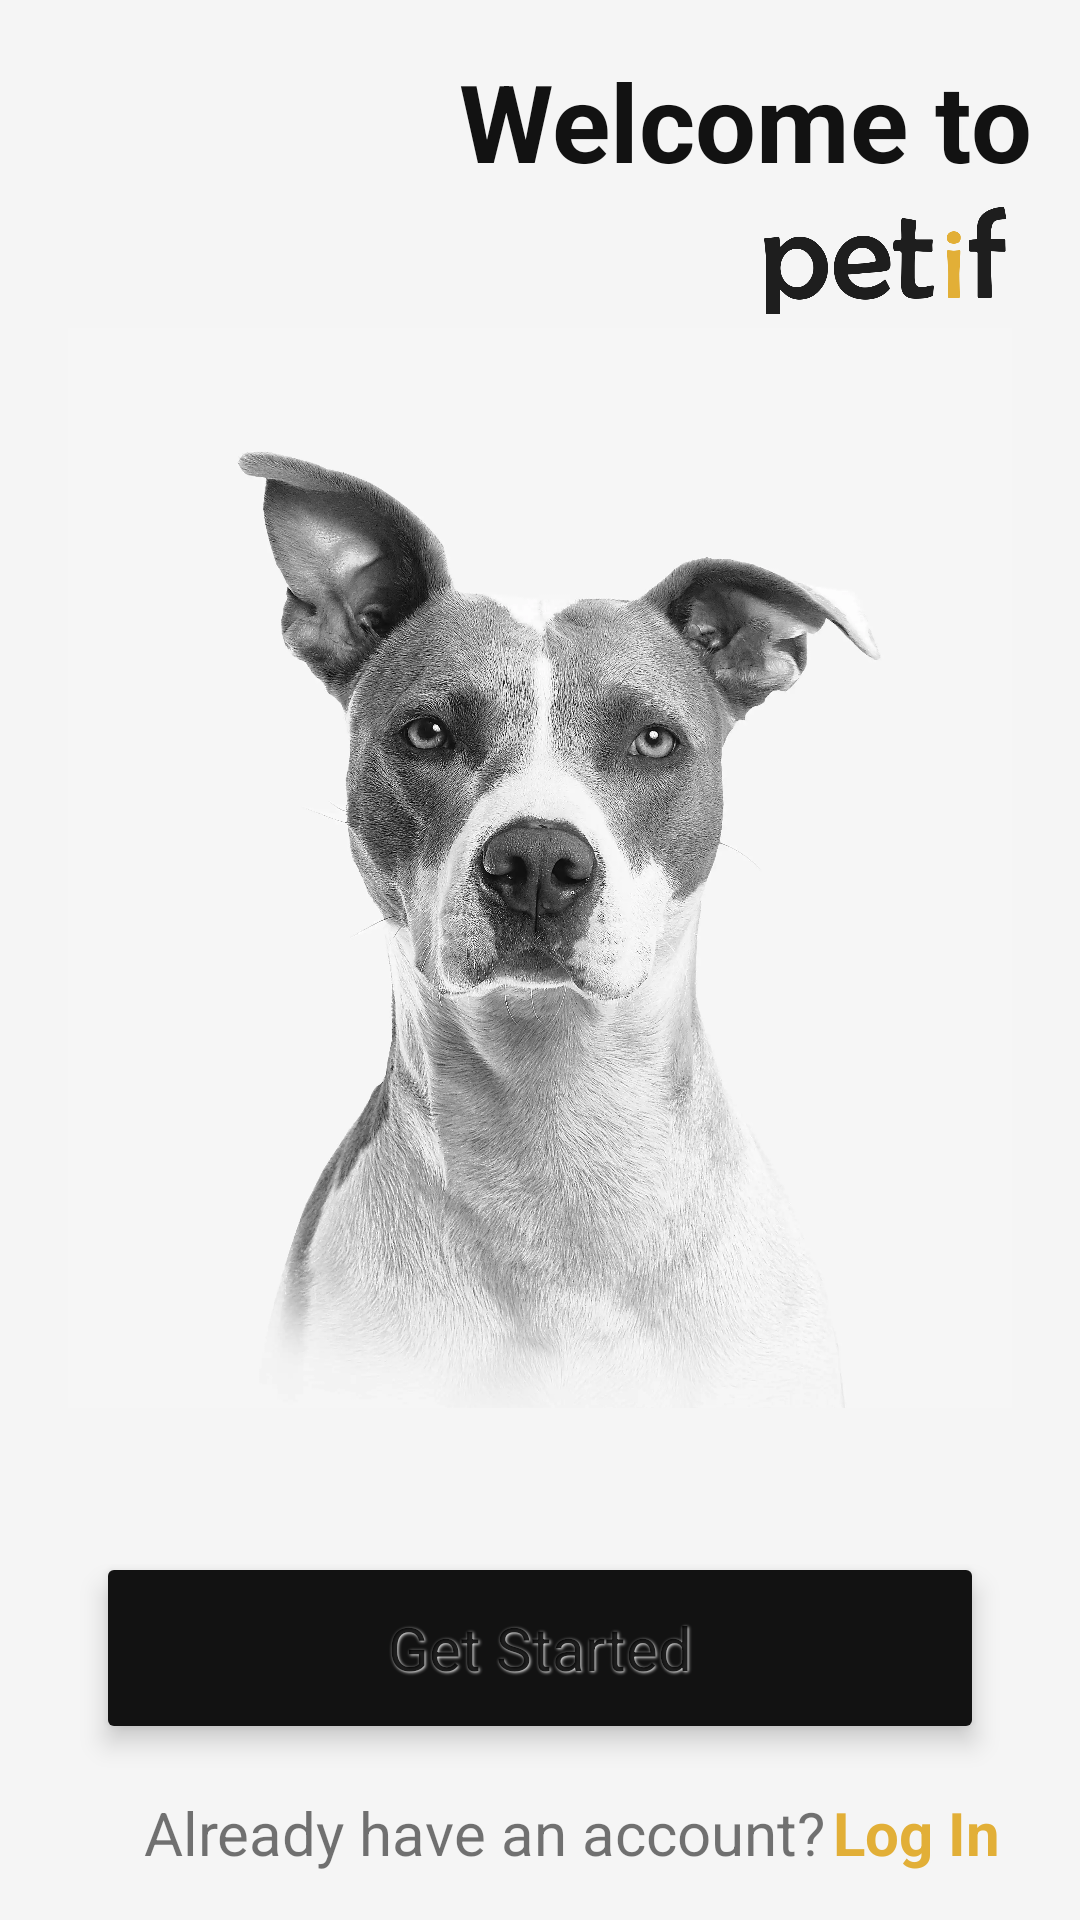

Android layout source for this screen:
<!-- AndroidManifest.xml: application theme Theme.Dogif -->
<!-- res/layout/fragment_welcome.xml -->
<?xml version="1.0" encoding="utf-8"?>
<androidx.constraintlayout.widget.ConstraintLayout xmlns:android="http://schemas.android.com/apk/res/android"
    xmlns:app="http://schemas.android.com/apk/res-auto"
    xmlns:tools="http://schemas.android.com/tools"
    android:layout_width="match_parent"
    android:layout_height="match_parent"
    android:background="@color/bg"
    android:fitsSystemWindows="true"
    tools:context=".welcomeFragment">

    <TextView
        android:id="@+id/textView4"
        android:layout_width="wrap_content"
        android:layout_height="wrap_content"
        android:layout_marginTop="16dp"
        android:layout_marginEnd="16dp"
        android:text="Welcome to"
        android:textColor="@color/text"
        android:textSize="36sp"
        android:textStyle="bold"
        app:layout_constraintEnd_toEndOf="parent"
        app:layout_constraintTop_toTopOf="parent" />

    <ImageView
        android:id="@+id/imageView"
        android:layout_width="360dp"
        android:layout_height="360dp"
        android:contentDescription="dogif"
        android:maxWidth="500dp"
        android:maxHeight="500dp"
        android:src="@mipmap/dogifwelcome"
        app:layout_constraintBottom_toBottomOf="parent"
        app:layout_constraintEnd_toEndOf="parent"
        app:layout_constraintStart_toStartOf="parent"
        app:layout_constraintTop_toTopOf="parent"
        app:layout_constraintVertical_bias="0.39" />

    <ImageView
        android:id="@+id/imageView2"
        android:layout_width="90dp"
        android:layout_height="101dp"
        android:layout_marginEnd="16dp"
        android:src="@drawable/petif"
        app:layout_constraintBottom_toTopOf="@+id/imageView"
        app:layout_constraintEnd_toEndOf="parent"
        app:layout_constraintTop_toBottomOf="@+id/textView4" />

    <TextView
        android:id="@+id/textView2"
        android:layout_width="wrap_content"
        android:layout_height="wrap_content"
        android:layout_marginTop="16dp"
        android:text="Already have an account?  "
        android:textSize="20sp"
        app:layout_constraintEnd_toEndOf="parent"
        app:layout_constraintHorizontal_bias="0.39"
        app:layout_constraintStart_toStartOf="parent"
        app:layout_constraintTop_toBottomOf="@+id/button" />

    <Button
        android:id="@+id/textView3"
        style="@style/Widget.Material3.Button.TextButton"
        android:layout_width="wrap_content"
        android:layout_height="wrap_content"
        android:layout_marginStart="-24dp"
        android:text="Log In"
        android:textColor="@color/secondary"
        android:textSize="20sp"
        android:textStyle="bold"
        app:layout_constraintBottom_toBottomOf="@+id/textView2"
        app:layout_constraintStart_toEndOf="@+id/textView2"
        app:layout_constraintTop_toTopOf="@+id/textView2" />

    <Button
        android:id="@+id/button"
        style="@style/button_solid_full"
        android:layout_marginStart="32dp"
        android:layout_marginTop="48dp"
        android:layout_marginEnd="32dp"
        android:text="Get Started"
        app:icon="@drawable/ic_circle_chevron_right_solid"
        app:iconGravity="end"
        app:iconPadding="-40dp"
        app:iconSize="30dp"

        app:layout_constraintEnd_toEndOf="parent"
        app:layout_constraintStart_toStartOf="parent"
        app:layout_constraintTop_toBottomOf="@+id/imageView" />
</androidx.constraintlayout.widget.ConstraintLayout>
<!-- resources referenced by this layout -->
<resources>
  <color name="bg">#F5F5F5</color>
  <color name="secondary">#e2af37</color>
  <color name="text">#121212</color>
  <!-- drawable ic_circle_chevron_right_solid (drawable) -->
  <vector xmlns:android="http://schemas.android.com/apk/res/android"
      android:width="512dp"
      android:height="512dp"
      android:viewportWidth="512"
      android:viewportHeight="512">
    <path
        android:fillColor="@color/secondary"
        android:pathData="M256,0C114.6,0 0,114.6 0,256c0,141.4 114.6,256 256,256s256,-114.6 256,-256C512,114.6 397.4,0 256,0zM358.6,278.6l-112,112c-12.5,12.5 -32.75,12.5 -45.25,0s-12.5,-32.75 0,-45.25L290.8,256L201.4,166.6c-12.5,-12.5 -12.5,-32.75 0,-45.25s32.75,-12.5 45.25,0l112,112C364.9,239.6 368,247.8 368,256S364.9,272.4 358.6,278.6z"/>
  </vector>
  <!-- drawable petif: png bitmap (drawable, 20678 bytes) -->
  <!-- mipmap dogifwelcome: webp bitmap (mipmap-xxhdpi, 474988 bytes) -->
  <style name="button_solid_full">
          <item name="android:layout_width">match_parent</item>
          <item name="android:layout_height">64dp</item>
          <item name="textAllCaps">false</item>
          <item name="backgroundTint">@color/text</item>
          <item name="iconTint">@color/secondary</item>
          <item name="android:textSize">@dimen/text_medium</item>
          <item name="android:stateListAnimator">@null</item>
          <item name="android:translationZ">5dp</item>
          <item name="cornerRadius">50dp</item>
          <item name="rippleColor">@color/bg_500</item>
      </style>
  <style name="Theme.Dogif" parent="Theme.MaterialComponents.DayNight.NoActionBar">
          
          <item name="colorPrimary">@color/purple_500</item>
          <item name="colorPrimaryVariant">@color/purple_700</item>
          <item name="colorOnPrimary">@color/white</item>
          
          <item name="colorSecondary">@color/teal_200</item>
          <item name="colorSecondaryVariant">@color/teal_700</item>
          <item name="colorOnSecondary">@color/black</item>
          
          <item name="android:statusBarColor" tools:targetApi="l">@color/text</item>
          <item name="fontFamily">@font/oxr</item>
  
          
          <item name="android:shadowDx">1</item>
          <item name="android:shadowDy">1</item>
          <item name="android:shadowColor">@color/bg</item>
          <item name="android:shadowRadius">2</item>
      </style>
  <dimen name="text_medium">20sp</dimen>
  <color name="bg_500">#6BFFFFFF</color>
  <color name="purple_500">#FF6200EE</color>
  <color name="purple_700">#FF3700B3</color>
  <color name="white">#FFFFFFFF</color>
  <color name="teal_200">#FF03DAC5</color>
  <color name="teal_700">#FF018786</color>
  <color name="black">#FF000000</color>
</resources>
